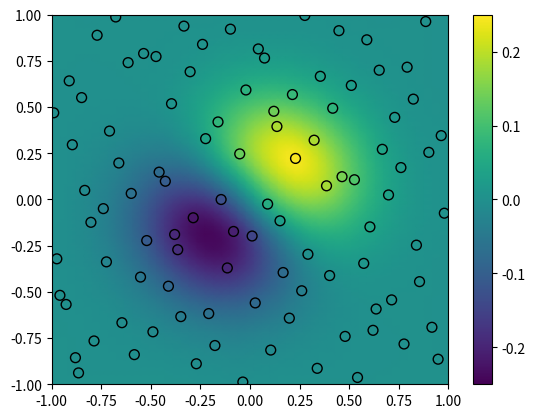

This chart was generated by the following Python code:
import numpy as np
import matplotlib.pyplot as plt
from scipy.interpolate import RBFInterpolator
from scipy.stats.qmc import Halton

rng = np.random.default_rng()
xobs = 2*Halton(2, seed=rng).random(100) - 1
yobs = np.sum(xobs, axis=1)*np.exp(-6*np.sum(xobs**2, axis=1))

xgrid = np.mgrid[-1:1:50j, -1:1:50j]
xflat = xgrid.reshape(2, -1).T
yflat = RBFInterpolator(xobs, yobs)(xflat)
ygrid = yflat.reshape(50, 50)

fig, ax = plt.subplots()
ax.pcolormesh(*xgrid, ygrid, vmin=-0.25, vmax=0.25, shading='gouraud')
p = ax.scatter(*xobs.T, c=yobs, s=50, ec='k', vmin=-0.25, vmax=0.25)
fig.colorbar(p)
plt.show()